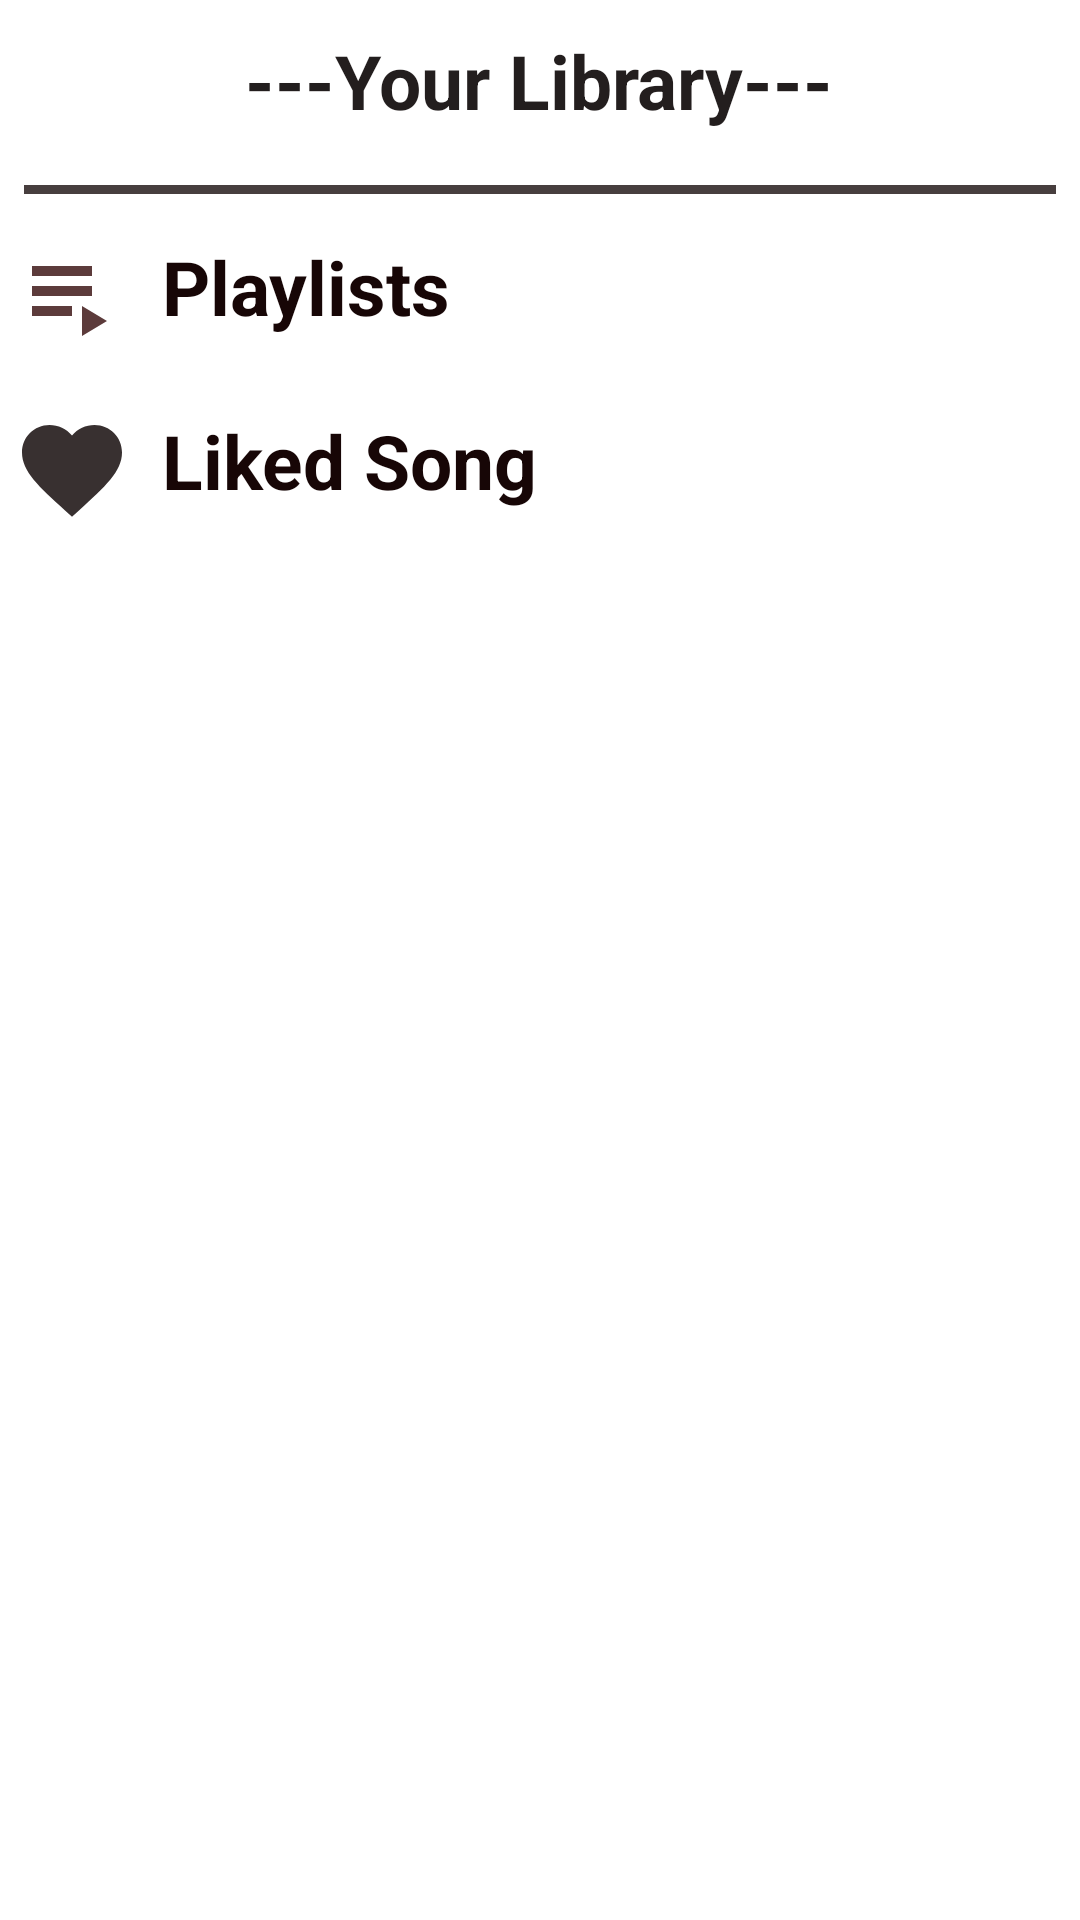

Produce the Android XML layout that renders to this screen, including the resource entries it uses.
<!-- AndroidManifest.xml: application theme Theme.MusicApp -->
<!-- res/layout/fragment_library.xml -->
<?xml version="1.0" encoding="utf-8"?>
<FrameLayout xmlns:android="http://schemas.android.com/apk/res/android"
    xmlns:tools="http://schemas.android.com/tools"
    android:layout_width="match_parent"
    android:layout_height="match_parent"
    xmlns:app="http://schemas.android.com/apk/res-auto"
    tools:context=".Fragment.LibraryFragment">

    
    <RelativeLayout
        android:layout_width="match_parent"
        android:layout_height="match_parent"
        >

        <TextView
            android:id="@+id/libraryTextView"
            android:layout_width="wrap_content"
            android:layout_height="wrap_content"
            android:layout_centerHorizontal="true"
            android:padding="10dp"
            android:text="---Your Library---"
            android:textColor="@color/black"
            android:textSize="25dp"
            android:textStyle="bold" />

        <View
            android:layout_width="match_parent"
            android:layout_height="3dp"
            android:layout_margin="8dp"
            android:layout_below="@+id/libraryTextView"
            android:id="@+id/thanhNgang"
            android:background="@color/underline"
            tools:ignore="NotSibling" />
        <LinearLayout
            android:layout_width="match_parent"
            android:layout_height="wrap_content"
            android:layout_below="@+id/thanhNgang"
            android:id="@+id/playlistLinear"
            android:layout_marginTop="2dp"
            android:orientation="horizontal"

            android:padding="4dp">
            <ImageView
                android:layout_width="40dp"
                android:layout_height="40dp"
                android:src="@drawable/ic_baseline_playlist_play_24"
                />

            <TextView
                android:layout_width="306dp"
                android:layout_height="wrap_content"
                android:layout_marginStart="10dp"
                android:text="Playlists"
                android:id="@+id/PlaylistTV"
                android:textColor="#170606"
                android:textSize="25dp"
                android:textStyle="bold" />
            <ImageView
                android:layout_width="40dp"
                android:layout_height="40dp"
                android:src="@drawable/ic_baseline_navigate_next_24"
                />



        </LinearLayout>

        <LinearLayout
            android:layout_width="match_parent"
            android:layout_height="wrap_content"
            android:layout_below="@+id/playlistLinear"
            android:orientation="horizontal"
            android:layout_marginTop="10dp"
            android:padding="4dp">
            <ImageView
                android:layout_width="40dp"
                android:layout_height="40dp"
                android:src="@drawable/ic_baseline_favorite_24"
                />

            <TextView
                android:layout_width="306dp"
                android:layout_height="wrap_content"
                android:layout_marginStart="10dp"
                android:text="Liked Song"
                android:textColor="#170606"
                android:textSize="25dp"
                android:textStyle="bold" />
            <ImageView
                android:layout_width="40dp"
                android:layout_height="40dp"
                android:src="@drawable/ic_baseline_navigate_next_24"
                />



        </LinearLayout>
    </RelativeLayout>

</FrameLayout>
<!-- resources referenced by this layout -->
<resources>
  <color name="black">#231E1E</color>
  <color name="underline">#473E3E</color>
  <!-- drawable ic_baseline_favorite_24 (drawable) -->
  <vector android:height="24dp" android:tint="#383030"
      android:viewportHeight="24" android:viewportWidth="24"
      android:width="24dp" xmlns:android="http://schemas.android.com/apk/res/android">
      <path android:fillColor="@android:color/white" android:pathData="M12,21.35l-1.45,-1.32C5.4,15.36 2,12.28 2,8.5 2,5.42 4.42,3 7.5,3c1.74,0 3.41,0.81 4.5,2.09C13.09,3.81 14.76,3 16.5,3 19.58,3 22,5.42 22,8.5c0,3.78 -3.4,6.86 -8.55,11.54L12,21.35z"/>
  </vector>
  <!-- drawable ic_baseline_navigate_next_24 (drawable) -->
  <vector android:height="24dp" android:tint="#383030"
      android:viewportHeight="24" android:viewportWidth="24"
      android:width="24dp" xmlns:android="http://schemas.android.com/apk/res/android">
      <path android:fillColor="@android:color/white" android:pathData="M10,6L8.59,7.41 13.17,12l-4.58,4.59L10,18l6,-6z"/>
  </vector>
  <!-- drawable ic_baseline_playlist_play_24 (drawable) -->
  <vector android:height="24dp" android:tint="#5C3B3B"
      android:viewportHeight="24" android:viewportWidth="24"
      android:width="24dp" xmlns:android="http://schemas.android.com/apk/res/android">
      <path android:fillColor="@android:color/white" android:pathData="M4,10h12v2L4,12zM4,6h12v2L4,8zM4,14h8v2L4,16zM14,14v6l5,-3z"/>
  </vector>
  <style name="Theme.MusicApp" parent="Theme.MaterialComponents.DayNight.NoActionBar">
          
          <item name="colorPrimary">@color/my_primary</item>
          <item name="colorPrimaryVariant">@color/my_primary</item>
          <item name="colorOnPrimary">@color/white</item>
          
          <item name="colorSecondary">@color/teal_200</item>
          <item name="colorSecondaryVariant">@color/teal_700</item>
          <item name="colorOnSecondary">@color/black</item>
          
          <item name="android:statusBarColor">@color/my_primary</item>
          
      </style>
  <color name="my_primary">#FF24D3FE</color>
  <color name="white">#D8D4D4</color>
  <color name="teal_200">#FF03DAC5</color>
  <color name="teal_700">#FF018786</color>
</resources>
